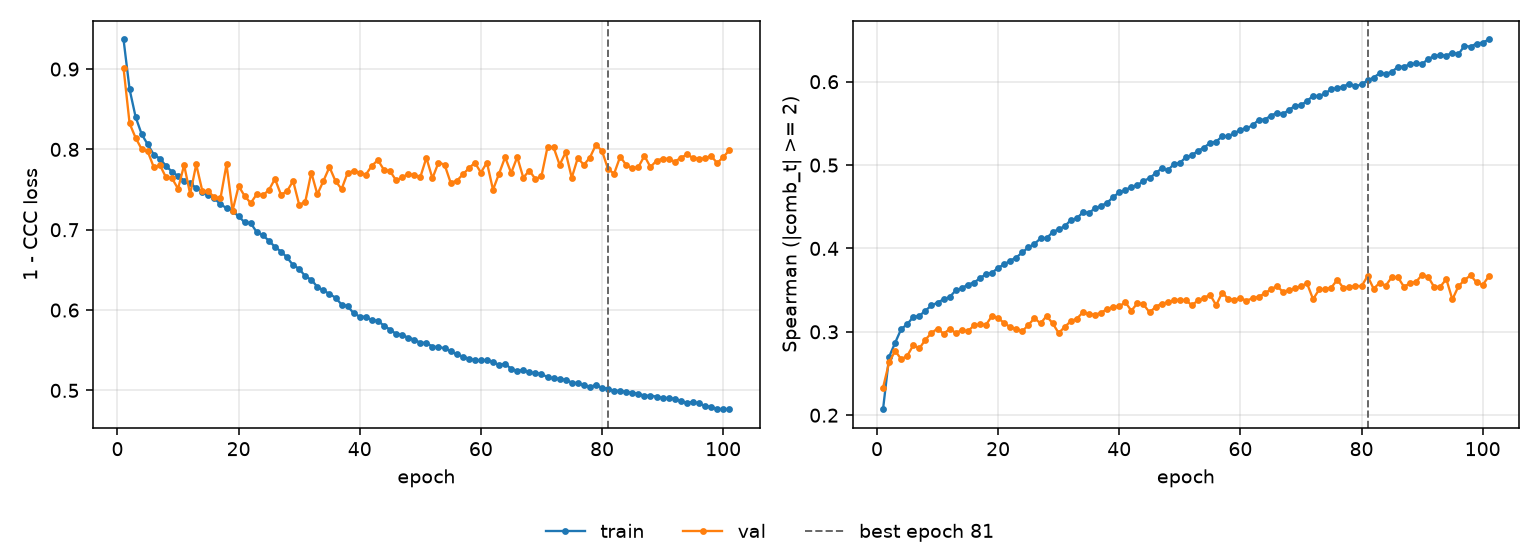

The data file committed next to this chart (first rows):
epoch, tr_loss, vl_loss, tr_sp, vl_sp, is_best
1, 0.9369, 0.9013, 0.2072, 0.2329, False
2, 0.8748, 0.8323, 0.27, 0.2633, False
3, 0.8402, 0.8143, 0.2869, 0.2772, False
4, 0.8188, 0.8003, 0.3034, 0.2671, False
5, 0.8061, 0.7974, 0.3091, 0.2712, False
6, 0.7934, 0.7776, 0.3181, 0.284, False
7, 0.7886, 0.7805, 0.319, 0.2801, False
8, 0.7795, 0.7653, 0.3255, 0.2906, False
9, 0.7722, 0.7641, 0.3316, 0.2987, False
10, 0.7669, 0.7511, 0.335, 0.3039, False
11, 0.7612, 0.7805, 0.339, 0.2977, False
12, 0.7587, 0.7444, 0.3417, 0.3034, False
13, 0.7514, 0.7813, 0.3496, 0.2988, False
14, 0.747, 0.7485, 0.3522, 0.3019, False
15, 0.743, 0.7478, 0.3567, 0.3005, False
16, 0.739, 0.7402, 0.3591, 0.3077, False
17, 0.7318, 0.739, 0.3641, 0.3088, False
18, 0.7269, 0.7814, 0.3694, 0.3084, False
19, 0.723, 0.7237, 0.3707, 0.3192, False
20, 0.7169, 0.7543, 0.3769, 0.3163, False
21, 0.709, 0.742, 0.3808, 0.3106, False
22, 0.7082, 0.7332, 0.3854, 0.3056, False
23, 0.697, 0.7443, 0.3891, 0.3037, False
24, 0.6931, 0.7427, 0.3953, 0.3008, False
25, 0.6864, 0.7495, 0.4013, 0.3082, False
26, 0.6786, 0.7633, 0.4054, 0.3165, False
27, 0.6729, 0.7435, 0.412, 0.31, False
28, 0.6655, 0.7482, 0.4123, 0.3191, False
29, 0.6558, 0.7607, 0.4195, 0.3102, False
30, 0.6514, 0.7311, 0.4231, 0.2985, False
31, 0.6421, 0.7347, 0.4266, 0.3059, False
32, 0.6379, 0.7712, 0.434, 0.3127, False
33, 0.6288, 0.7441, 0.4361, 0.3158, False
34, 0.6245, 0.7607, 0.4434, 0.3234, False
35, 0.62, 0.778, 0.4428, 0.3213, False
36, 0.6154, 0.7605, 0.448, 0.3206, False
37, 0.6068, 0.7507, 0.4511, 0.3228, False
38, 0.6049, 0.7708, 0.4548, 0.3275, False
39, 0.596, 0.7731, 0.4616, 0.3298, False
40, 0.5919, 0.7711, 0.4672, 0.3305, False
41, 0.5916, 0.7686, 0.4698, 0.3355, False
42, 0.5873, 0.7797, 0.4742, 0.3253, False
43, 0.5867, 0.7867, 0.4758, 0.3344, False
44, 0.5805, 0.7744, 0.4811, 0.3329, False
45, 0.5758, 0.7731, 0.4842, 0.3234, False
46, 0.5703, 0.7614, 0.4902, 0.3297, False
47, 0.5691, 0.7651, 0.496, 0.3339, False
48, 0.5656, 0.7696, 0.4938, 0.3352, False
49, 0.5633, 0.7678, 0.5008, 0.3377, False
50, 0.5591, 0.7656, 0.5026, 0.3386, False
51, 0.5594, 0.7895, 0.5094, 0.3377, False
52, 0.5544, 0.764, 0.5118, 0.3319, False
53, 0.5539, 0.7837, 0.5171, 0.3376, False
54, 0.5526, 0.7811, 0.521, 0.3407, False
55, 0.5485, 0.7588, 0.5266, 0.3444, False
56, 0.5449, 0.7607, 0.5282, 0.3319, False
57, 0.5422, 0.7688, 0.5345, 0.3471, False
58, 0.5396, 0.7764, 0.5349, 0.3392, False
59, 0.5374, 0.7835, 0.538, 0.3386, False
60, 0.5372, 0.7712, 0.5425, 0.3402, False
... 41 more rows
